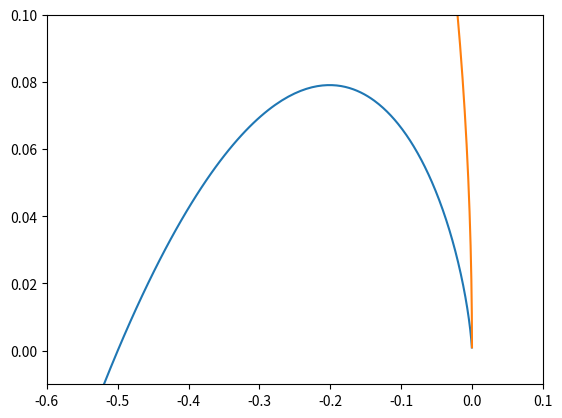

Write the Python code that produced this figure.
import numpy as np
import matplotlib.pyplot as plt

w = np.append(np.linspace(0.001,1,100),np.linspace(1,10,1000)) #ranging omega

#|G(jw)|
modGjw = 1/(w*(1+w*w))                                        

# Phase G(jw)
phase = -(np.pi/2) - 2*np.arctan(w)                            

#x-coordinate in polar plot is |G(jw)|*cos(Phase)
x = modGjw*np.cos(phase)
#y-coordinate in polar plot is |G(jw)|*sin(Phase)                                       
y = modGjw*np.sin(phase)									   

plt.grid()
plt.plot(x,y)
plt.xlim([-0.6,0.1])
plt.ylim([-0.01,0.1])

plt.show()
#for inverse plot, we plot 1/(G(w)) with varying w, therefore inversephase is -(phase)
invphase = (np.pi/2) + 2*np.arctan(w)              
            
x2 = np.cos(invphase)/modGjw
y2 = np.sin(invphase)/modGjw

plt.grid()
plt.plot(x2,y2)
plt.show()
